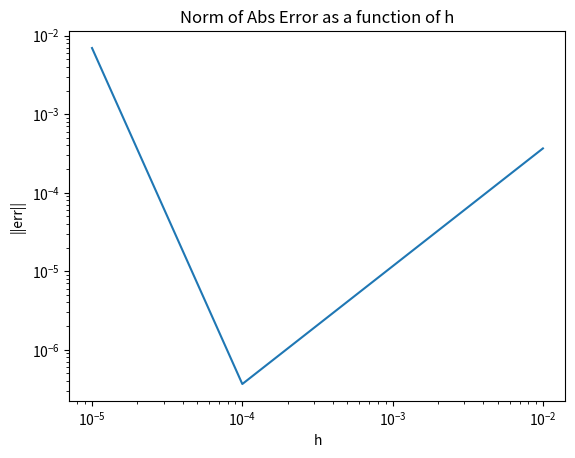

Generate this figure with matplotlib:
import numpy as np
import math
import matplotlib.pyplot as plt
import scipy.linalg as spl
import scipy.sparse as sps


def driver():

# this demo code considers the boundary value problem
# y'' = p(x)y'+q(x)y + r(x)
#y(a) = alpha, y(b) = beta

# boundary data
     a = 0
     b = 1
     alpha = 1
     beta = np.exp(2)

     #  exact solution 
     y = lambda x: np.exp(2*x)

     # step size
     hs = [10**(-i) for i in range(2, 6)]
     norms = []
     index = 1
     for h in hs:
          N = int((b-a)/h)
          
          x = np.linspace(a,b,N+1)
          
          yapp = make_FDmatDir(x,h,N,alpha,beta)
          
          yex = y(x)
     
          # plt.plot(x,yapp,label = 'FD aprox')
          # plt.plot(x,yex,label = 'Exact')
          # plt.title("FD vs Exact soln to ODE (h = {})".format(h))
          # plt.xlabel('x')
          # plt.ylabel('y(x)')
          # plt.legend(loc = 'upper left')
          # plt.show()
          
          err = np.zeros(N+1)
          for j in range(0,N+1):
               err[j] = abs(yapp[j]-yex[j])
               
          norms.append(np.linalg.norm(err))
          # print('err = ', err)
          
     plt.loglog(hs, norms)
     plt.title("Norm of Abs Error as a function of h")
     plt.xlabel('h')
     plt.ylabel('||err||')
     plt.savefig('hw6_p2.pdf')
     plt.show()
     return
     
def eval_pqr(x):

     p = np.zeros(len(x))
     q = np.zeros(len(x))
     r = np.array([4*np.exp(2*xi) for xi in x])
     
     return(p,q,r)     



def make_FDmatDir(x,h,N,alpha,beta):

# evaluate coefficients of differential equation
     (p,q,r) = eval_pqr(x)
     
 
# create the finite difference matrix     
     # recasting to scipy sparse matrix storage
     ex = 1/h**2 * np.ones(N-1)
     data = np.array([-ex, 2*ex, -ex])
     offsets = [-1, 0, 1]
     Matypp = sps.dia_matrix((data, offsets), shape=(N-1, N-1))
     #print(Matypp.toarray())
     '''
     p and q are 0 for this problem: scrub them from the calculation
     '''

     # ex = 1/(2*h) * np.ones(N-1)
     # data = np.array([-ex, ex])
     # offsets = [-1, 1]
     # Matyp = sps.dia_matrix((data, offsets), shape=(N-1, N-1))
     
     # q_diag = sps.dia_matrix((q[1:N], [0]), shape=(N-1, N-1))
     # #print(q_diag.toarray())
     # p_diag = sps.dia_matrix((p[1:N], [0]), shape=(N-1, N-1))
     # prod = sps.csr_array(np.matmul(p_diag.toarray(), Matyp.toarray()))
     #print(prod.toarray())
     
     #A = Matypp + np.matmul(np.diag(p[1:N],0),Matyp)+ np.diag(q[1:N])
     A = Matypp.tocsr()   # + prod + q_diag
     #print(A.toarray())
     # condN = spl.expm_cond(A.toarray())
     # print("The condition number is:", condN)

# create the right hand side rhs: (N-1) in size
     rhs = -r[1:N]
#  update with boundary data   
     rhs[0] = rhs[0] + (1/h**2-1/(2*h)*-p[1])*alpha
     rhs[N-2] = rhs[N-2] + (1/h**2+1/(2*h)*-p[N-1])*beta
     
# solve for the approximate solution

     sol = sps.linalg.spsolve(A, rhs)
     
     yapp = np.zeros(N+1)
     yapp[0] = alpha
     for j in range(1,N):
         yapp[j] = sol[j-1]
     yapp[N] = beta    

     return yapp
     
driver()     
